Run: headless pygame with SDL's dummy video driver; simulated clock (each Clock.tick advances the game by its frame time, no real sleeping); random seed 0; keys injected as events and as key.get_pressed() state; no mouse input.
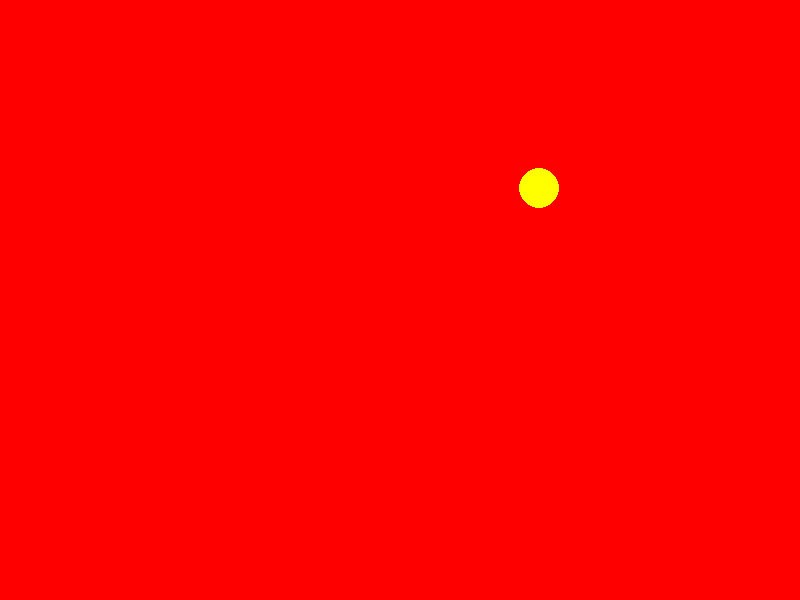
Frame 1 of 2 · flips 1–60 · no input
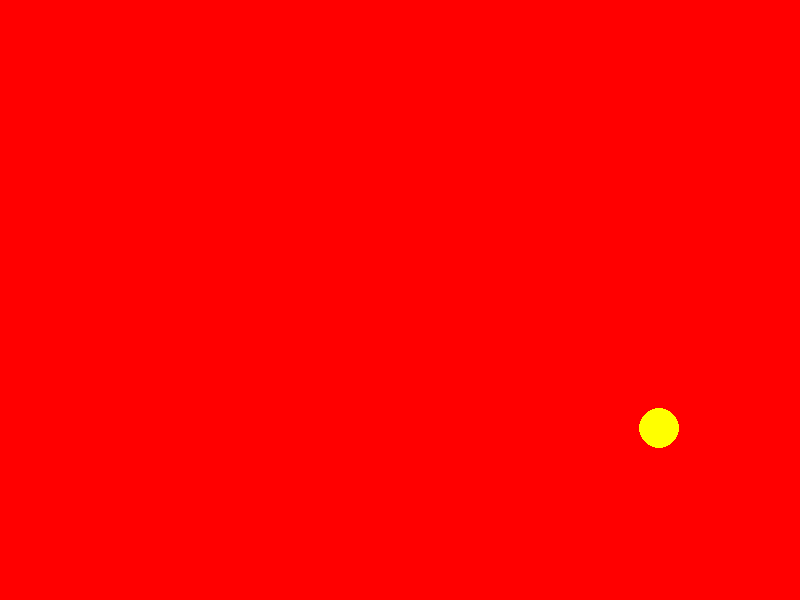
Frame 2 of 2 · flips 61–180 · tapped SPACE, RETURN · held RIGHT (→), D

The pygame program that drew these frames:

import pygame
import random
pygame.init()

width=800
height=600

screen=pygame.display.set_mode((width,height))
pygame.display.set_caption("bouncing balls")

colorlist=["green","red","blue","orange","purple","black","yellow","pink","brown","gray","cyan"]

runing=True

class Ball (pygame.sprite.Sprite):
    def __init__(self):
        super().__init__()
        self.image=pygame.Surface((100,100),pygame.SRCALPHA)
        pygame.draw.circle(self.image,random.choice(colorlist),(50,50),20)
        self.rect=self.image.get_rect()
        self.rect.x=random.randint(0,width-100)
        self.rect.y=random.randint(0,height-100)
        self.hiz_x=1
        self.hiz_y=2



    def update(self):
            self.rect.y+=self.hiz_y
            self.rect.x+=self.hiz_x



ball=Ball()
group=pygame.sprite.Group()
group.add(ball)

while runing:
    screen.fill("red")
    
    group.draw(screen)
    group.update()

    for event in pygame.event.get():
        if event.type==pygame.QUIT:
            runing=False
            
    if ball.rect.x>=width:
        ball.self.hiz_x=-ball.self.hiz_x
    if ball.rect.y>=height:
         ball.self.hiz_y=-ball.self.hiz_y


    pygame.display.update()

pygame.quit()
